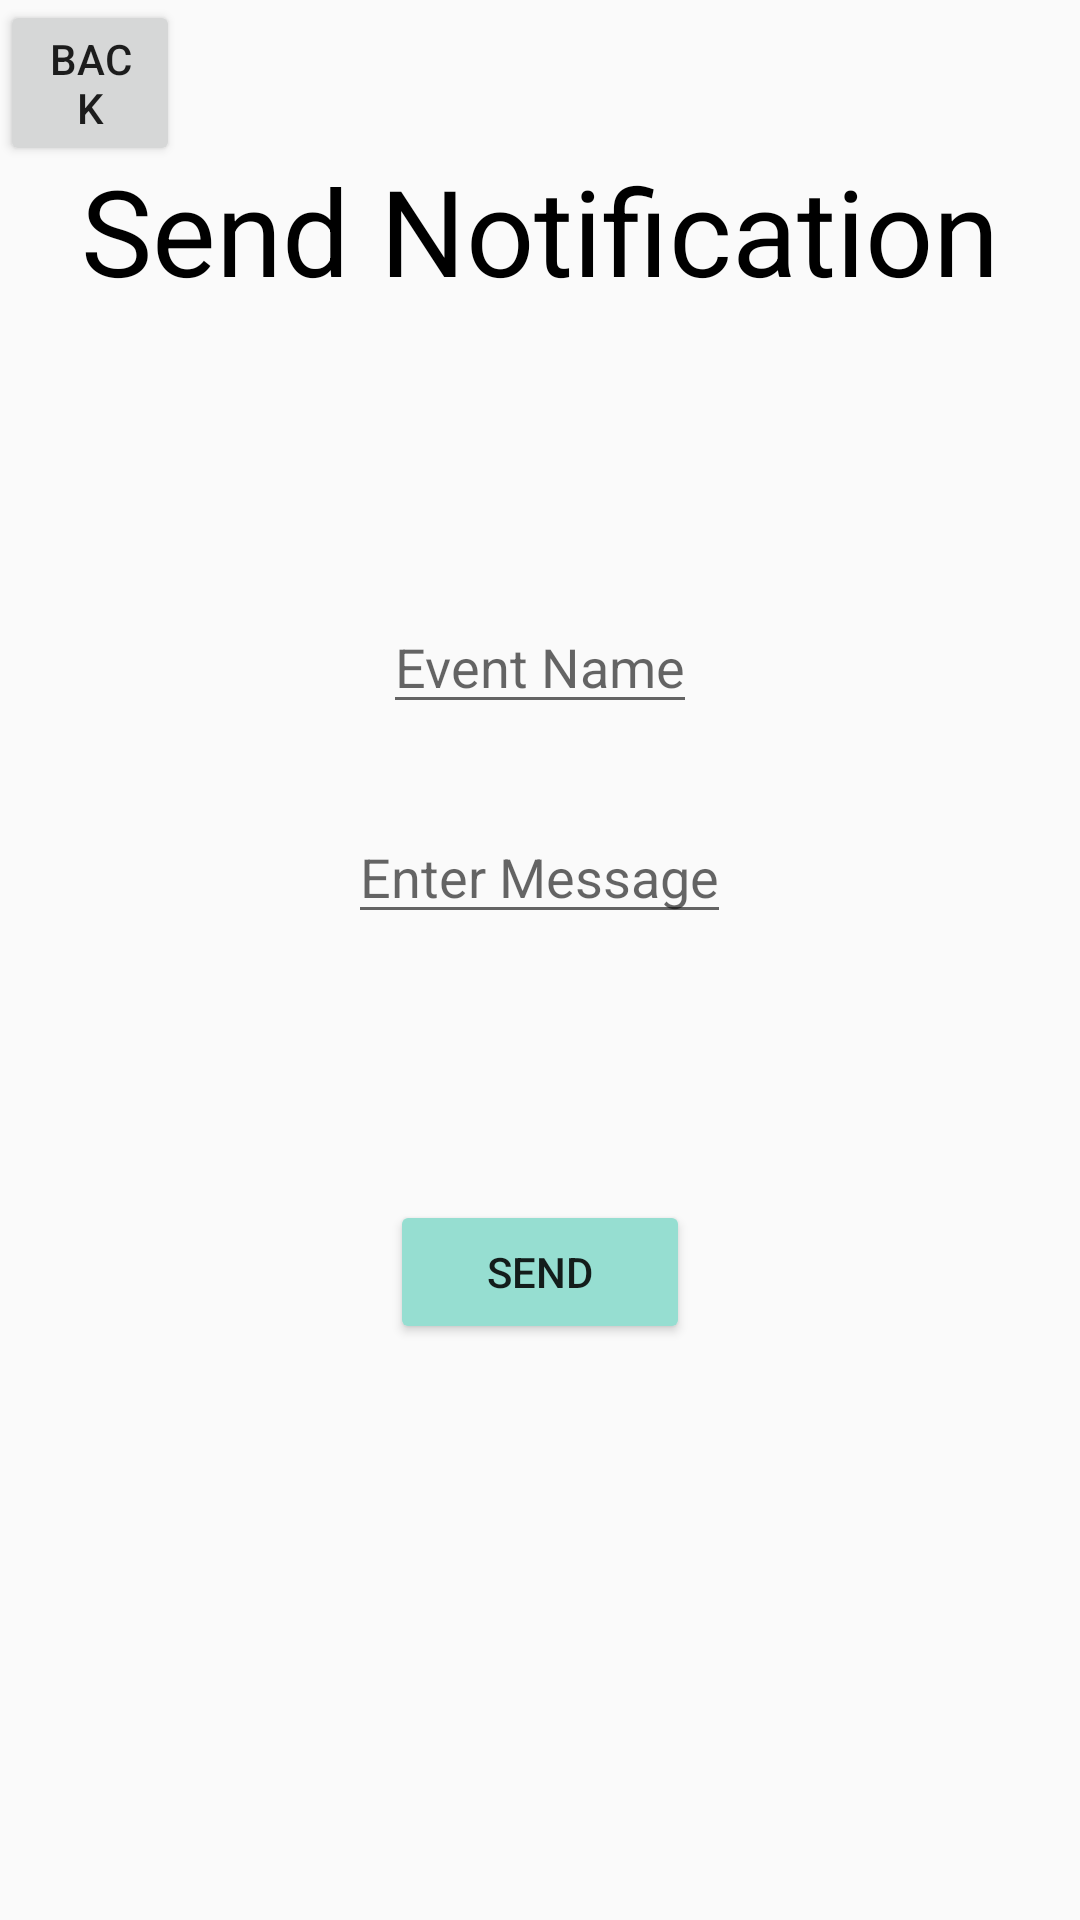

Write the Android layout XML for this screen, with the resource values it uses.
<!-- AndroidManifest.xml: application theme Theme.Checkin -->
<!-- res/layout/fragment_send_notification.xml -->
<?xml version="1.0" encoding="utf-8"?>
<RelativeLayout xmlns:android="http://schemas.android.com/apk/res/android"
    xmlns:tools="http://schemas.android.com/tools"
    android:layout_width="match_parent"
    android:layout_height="match_parent"
    tools:context=".OrganizerFragment1"
    android:id="@+id/sendnotification_frag">


    <TextView
        android:id="@+id/sendmssg_text"
        android:layout_width="wrap_content"
        android:layout_height="wrap_content"
        android:text="Send Notification"
        android:layout_centerHorizontal="true"
        android:textColor="@color/black"
        android:layout_marginTop="50dp"
        android:textSize="40dp"
        />

    <EditText
        android:id="@+id/title_msg"
        android:layout_width="wrap_content"
        android:layout_height="wrap_content"
        android:layout_marginTop="200dp"
        android:layout_centerHorizontal="true"
        android:hint="Event Name"/>

    <EditText
        android:id="@+id/body_msg"
        android:layout_width="wrap_content"
        android:layout_height="wrap_content"
        android:layout_marginTop="270dp"
        android:layout_centerHorizontal="true"
        android:hint="Enter Message"/>


    <Button
        android:id="@+id/backbtn"
        android:layout_width="60dp"
        android:layout_height="wrap_content"
        android:layout_marginBottom="-400dp"
        android:text="Back" />

    <Button
        android:id="@+id/sendmessagebtn"
        android:layout_width="100dp"
        android:layout_height="wrap_content"
        android:text="Send"
        android:layout_centerHorizontal="true"
        android:backgroundTint="@color/bluegreen"
        android:layout_marginTop="400dp"


        />




</RelativeLayout>
<!-- resources referenced by this layout -->
<resources>
  <color name="black">#FF000000</color>
  <color name="bluegreen">#96DED1</color>
  <style name="Theme.Checkin" parent="Base.Theme.Checkin" />
  <style name="Base.Theme.Checkin" parent="Theme.AppCompat.Light.NoActionBar">
          
          
      </style>
</resources>
